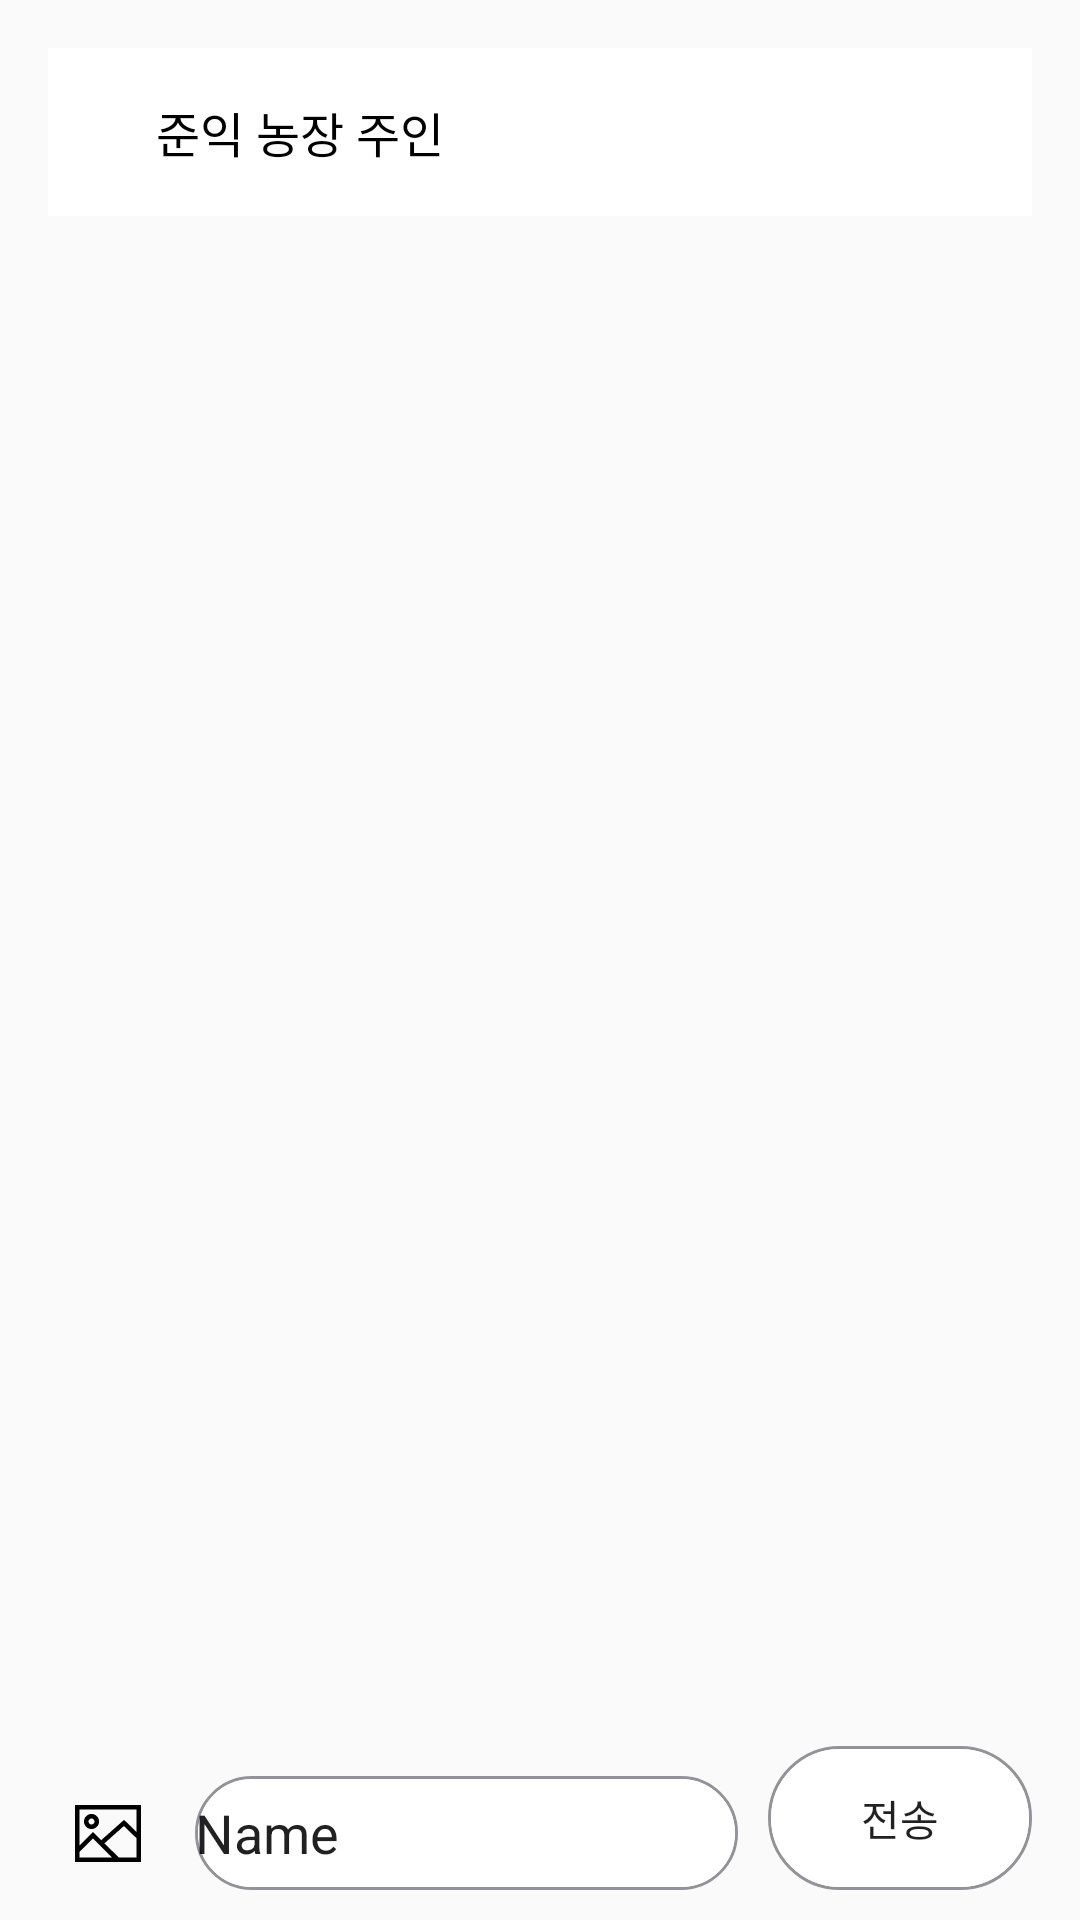

Android layout source for this screen:
<!-- AndroidManifest.xml: application theme Theme.example -->
<!-- res/layout/activity_message.xml -->
<?xml version="1.0" encoding="utf-8"?>
<androidx.constraintlayout.widget.ConstraintLayout xmlns:android="http://schemas.android.com/apk/res/android"
    xmlns:app="http://schemas.android.com/apk/res-auto"
    xmlns:tools="http://schemas.android.com/tools"
    android:layout_width="match_parent"
    android:layout_height="match_parent"
    tools:context=".MessageActivity">

    <androidx.appcompat.widget.Toolbar
        android:id="@+id/toolbar5"
        android:layout_width="0dp"
        android:layout_height="wrap_content"
        android:layout_marginLeft="16dp"
        android:layout_marginTop="16dp"
        android:layout_marginRight="16dp"
        android:background="@color/white"
        android:minHeight="?attr/actionBarSize"
        android:theme="?attr/actionBarTheme"
        app:layout_constraintBottom_toTopOf="@+id/messageContentRecyclerView"
        app:layout_constraintEnd_toEndOf="parent"
        app:layout_constraintHorizontal_bias="0.5"
        app:layout_constraintStart_toStartOf="parent"
        app:layout_constraintTop_toTopOf="parent" />

    <TextView
        android:id="@+id/messageFarmTitle"
        android:layout_width="wrap_content"
        android:layout_height="wrap_content"
        android:layout_marginLeft="52dp"
        android:fontFamily="@font/gmargetsansmedium"
        android:text="준익 농장 주인"
        android:textColor="#000000"
        android:textSize="16sp"
        app:layout_constraintBottom_toBottomOf="@+id/toolbar5"
        app:layout_constraintStart_toStartOf="parent"
        app:layout_constraintTop_toTopOf="@+id/toolbar5" />

    <androidx.recyclerview.widget.RecyclerView
        android:id="@+id/messageContentRecyclerView"
        android:layout_width="0dp"
        android:layout_height="0dp"
        android:layout_marginLeft="16dp"
        android:layout_marginRight="16dp"
        app:layout_constraintBottom_toTopOf="@+id/button2"
        app:layout_constraintEnd_toEndOf="parent"
        app:layout_constraintHorizontal_bias="0.0"
        app:layout_constraintStart_toStartOf="parent"
        app:layout_constraintTop_toBottomOf="@+id/toolbar5">

    </androidx.recyclerview.widget.RecyclerView>

    <ImageView
        android:id="@+id/imageView5"
        android:layout_width="wrap_content"
        android:layout_height="wrap_content"
        android:layout_marginLeft="25dp"
        android:layout_weight="1"
        app:layout_constraintBottom_toBottomOf="parent"
        app:layout_constraintStart_toStartOf="parent"
        app:layout_constraintTop_toBottomOf="@+id/messageContentRecyclerView"
        app:srcCompat="@drawable/imageIcon" />

    <Button
        android:id="@+id/button2"
        android:layout_width="0dp"
        android:layout_height="wrap_content"
        android:layout_marginRight="16dp"
        android:layout_marginBottom="10dp"
        android:background="@drawable/roundedittext"
        android:text="전송"
        app:layout_constraintBottom_toBottomOf="parent"
        app:layout_constraintEnd_toEndOf="parent" />

    <EditText
        android:id="@+id/editTextTextPersonName"
        android:layout_width="0dp"
        android:layout_height="0dp"
        android:layout_marginLeft="18dp"
        android:layout_marginTop="10dp"
        android:layout_marginRight="10dp"
        android:layout_marginBottom="10dp"
        android:background="@drawable/roundedittext"
        android:ems="10"
        android:inputType="textPersonName"
        android:text="Name"
        app:layout_constraintBottom_toBottomOf="parent"
        app:layout_constraintEnd_toStartOf="@+id/button2"
        app:layout_constraintStart_toEndOf="@+id/imageView5"
        app:layout_constraintTop_toBottomOf="@+id/messageContentRecyclerView" />

</androidx.constraintlayout.widget.ConstraintLayout>
<!-- resources referenced by this layout -->
<resources>
  <color name="white">#FFFFFFFF</color>
  <!-- drawable imageIcon: png bitmap (drawable, 387 bytes) -->
  <!-- drawable roundedittext (drawable) -->
  <?xml version="1.0" encoding="utf-8"?>
  <layer-list xmlns:android="http://schemas.android.com/apk/res/android">
      <item>
          <shape android:shape="rectangle">
              <stroke android:width = "1dp" android:color = "#939298"/>
              <corners
                  android:bottomRightRadius="100dp"
                  android:bottomLeftRadius="100dp"
                  android:topLeftRadius="100dp"
                  android:topRightRadius="100dp"/>
          </shape>
      </item>
  
      <item
          android:bottom="1dp"
          android:left="1dp"
          android:right="1dp"
          android:top="1dp">
          <shape android:shape="rectangle">
              <solid android:color="#FFFFFF"/>
              <corners
                  android:bottomRightRadius="100dp"
                  android:bottomLeftRadius="100dp"
                  android:topLeftRadius="100dp"
                  android:topRightRadius="100dp"/>
          </shape>
      </item>
  </layer-list>
  <style name="Theme.example" parent="Theme.AppCompat.Light.NoActionBar">
          
          <item name="colorPrimary">@color/purple_500</item>
          <item name="colorPrimaryVariant">@color/purple_700</item>
          <item name="colorOnPrimary">@color/white</item>
          
          <item name="colorSecondary">@color/teal_200</item>
          <item name="colorSecondaryVariant">@color/teal_700</item>
          <item name="colorOnSecondary">@color/black</item>
          
          <item name="android:statusBarColor">?attr/colorPrimaryVariant</item>
          
      </style>
  <color name="purple_500">#FF6200EE</color>
  <color name="purple_700">#FF3700B3</color>
  <color name="teal_200">#FF03DAC5</color>
  <color name="teal_700">#FF018786</color>
  <color name="black">#FF000000</color>
</resources>
